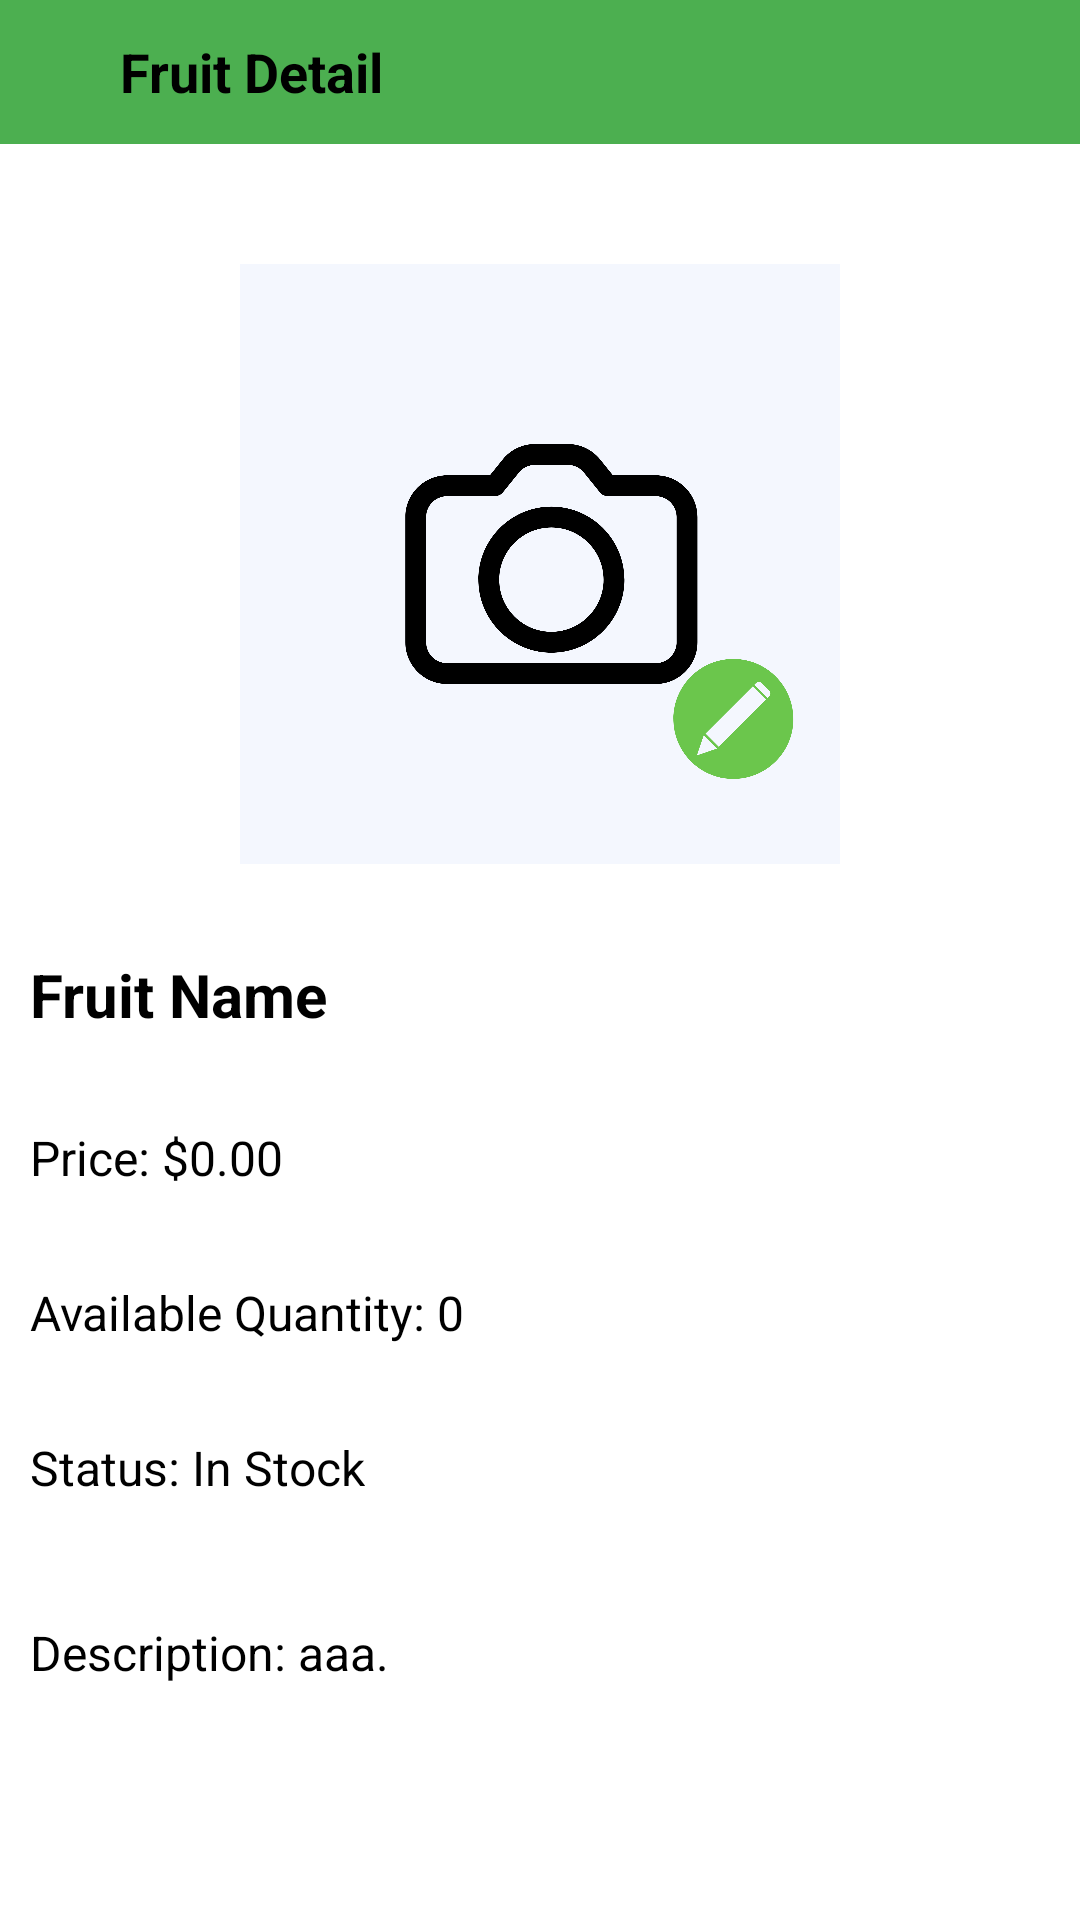

Layout XML and referenced resources for this Android screen:
<!-- AndroidManifest.xml: application theme Theme.ASM_API -->
<!-- res/layout/activity_fruit_detail.xml -->
<?xml version="1.0" encoding="utf-8"?>
<LinearLayout xmlns:android="http://schemas.android.com/apk/res/android"
    xmlns:app="http://schemas.android.com/apk/res-auto"
    xmlns:tools="http://schemas.android.com/tools"
    android:id="@+id/main"
    android:layout_width="match_parent"
    android:layout_height="match_parent"
    tools:context=".view.FruitDetailActivity"
    android:orientation="vertical"
    android:background="#FFFFFF">

    <RelativeLayout
        android:id="@+id/toolbar"
        android:layout_width="match_parent"
        android:layout_height="@android:dimen/app_icon_size"
        android:background="#4CAF50"
        android:layout_marginBottom="20dp"
        android:gravity="start|center_vertical"

        >
        <ImageView
            android:id="@+id/btn_back"
            android:layout_width="wrap_content"
            android:layout_height="wrap_content"
            android:src="@drawable/baseline_arrow_back_ios_24"
            android:layout_marginStart="20dp"

            />
        <TextView
            android:layout_width="wrap_content"
            android:layout_height="wrap_content"
            android:text="Fruit Detail"
            android:layout_toRightOf="@id/btn_back"
            android:textSize="18sp"
            android:textStyle="bold"
            android:layout_marginStart="20dp"
            />
    </RelativeLayout>
    <ImageView
        android:id="@+id/img"
        android:layout_width="200dp"
        android:layout_height="200dp"
        android:layout_gravity="center"
        android:src="@drawable/camera"
        android:scaleType="fitCenter"
        android:layout_marginTop="20dp" />

    <TextView
        android:id="@+id/tv_name"
        android:padding="10dp"
        android:layout_width="wrap_content"
        android:layout_height="wrap_content"
        android:text="Fruit Name"
        android:textColor="#000000"
        android:textSize="20sp"
        android:textStyle="bold"
        android:layout_marginTop="20dp" />

    <TextView
        android:id="@+id/tv_price"
        android:padding="10dp"

        android:layout_width="wrap_content"
        android:layout_height="wrap_content"
        android:text="Price: $0.00"
        android:textColor="#000000"
        android:textSize="16sp"
        android:layout_marginTop="10dp" />

    <TextView
        android:id="@+id/tv_quantity"
        android:layout_width="wrap_content"
        android:layout_height="wrap_content"
        android:padding="10dp"

        android:text="Available Quantity: 0"
        android:textColor="#000000"
        android:textSize="16sp"
        android:layout_marginTop="10dp" />

    <TextView
        android:id="@+id/tv_status"
        android:layout_width="wrap_content"
        android:layout_height="wrap_content"
        android:text="Status: In Stock"
        android:padding="10dp"

        android:textColor="#000000"
        android:textSize="16sp"
        android:layout_marginTop="10dp" />

    <TextView
        android:id="@+id/tv_description"
        android:layout_width="match_parent"
        android:layout_height="wrap_content"
        android:padding="10dp"

        android:text="Description: aaa."
        android:textColor="#000000"
        android:textSize="16sp"
        android:layout_marginTop="20dp" />

</LinearLayout>
<!-- resources referenced by this layout -->
<resources>
  <!-- drawable camera: png bitmap (drawable, 158414 bytes) -->
</resources>
